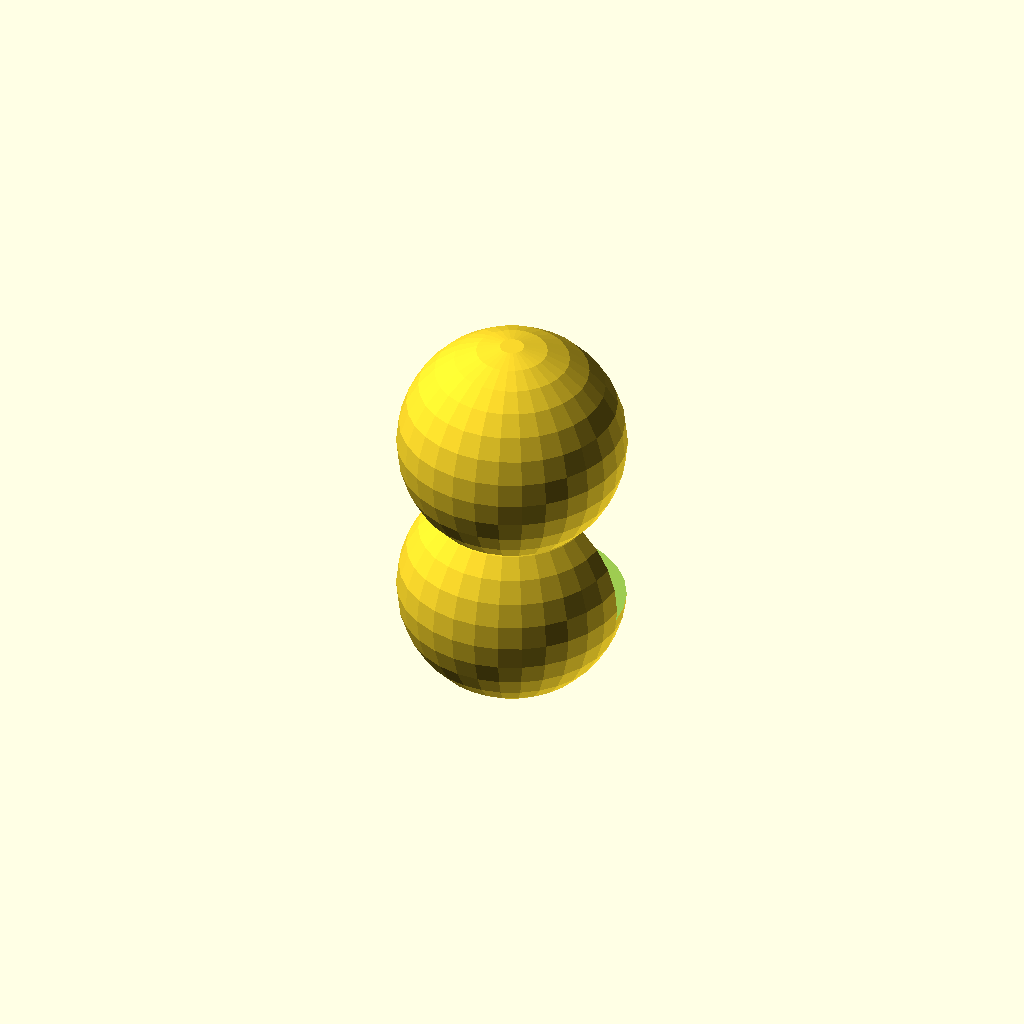
Cell 1 — every parameter at its default value.
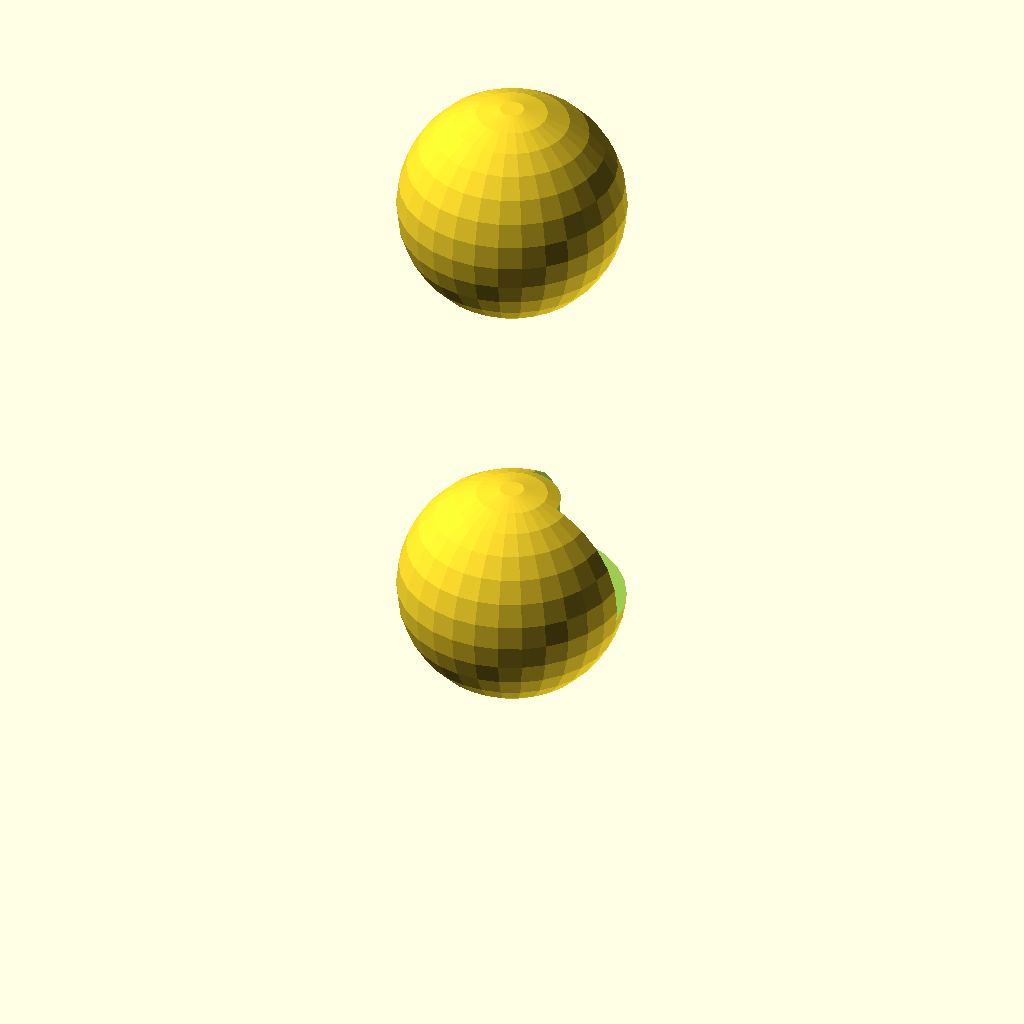
Cell 2 — light_height set to 100, the other parameters unchanged.
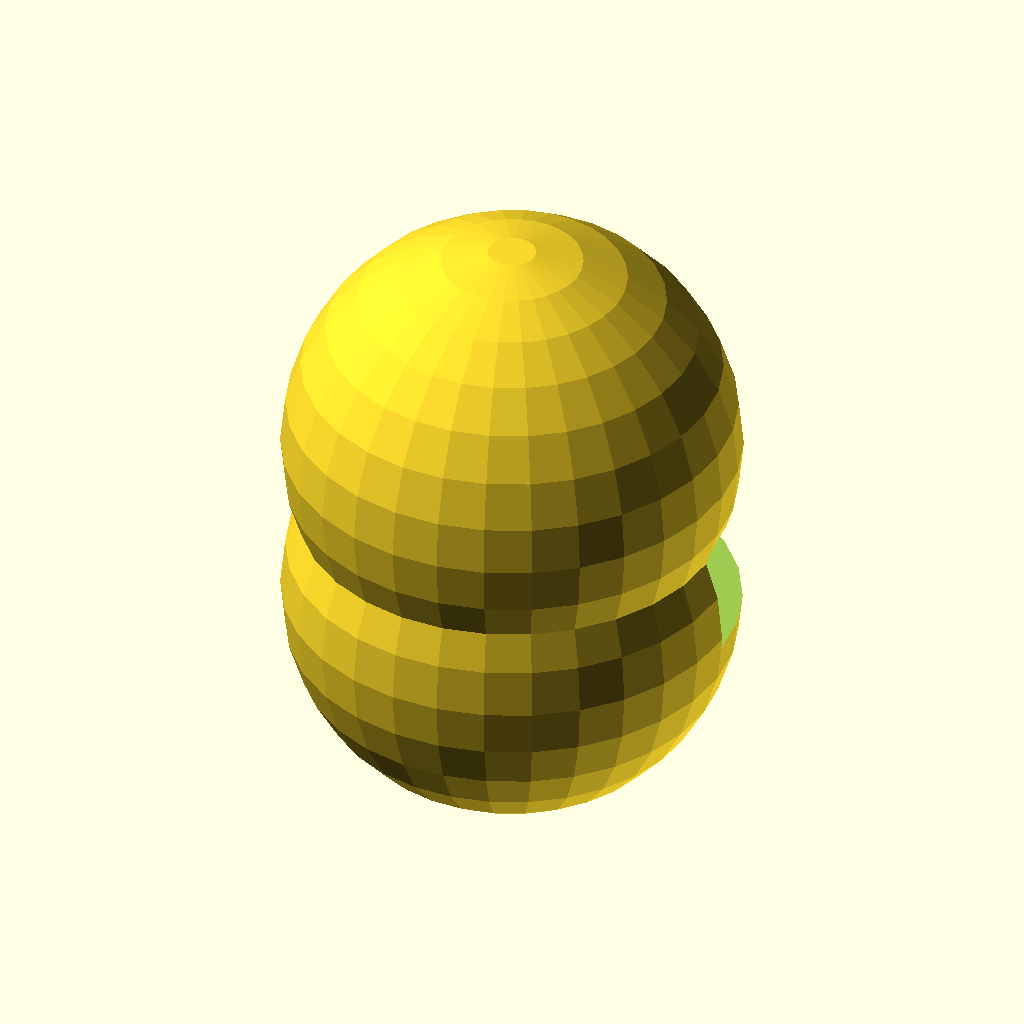
Cell 3: bulb_radius = 20 (everything else at default).
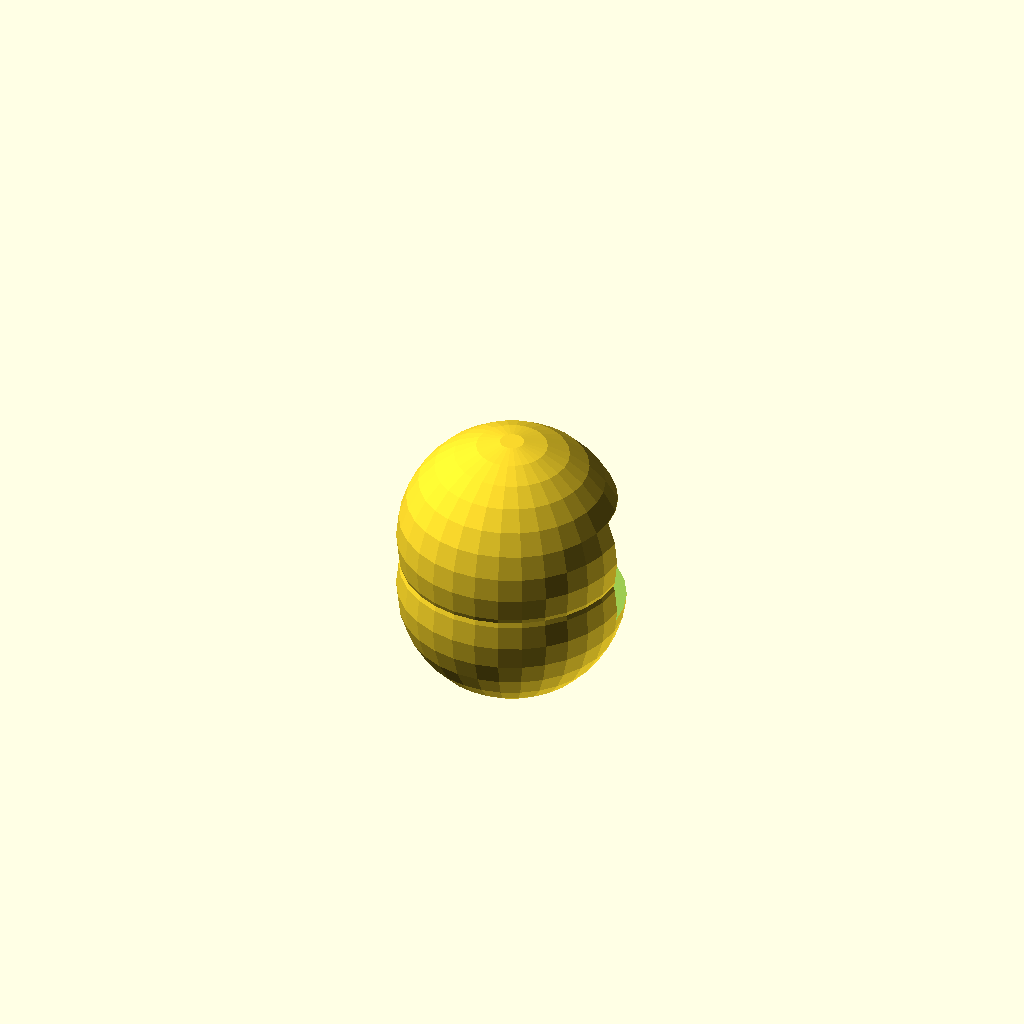
Cell 4: the same model with bulb_height = 40.
All cells are drawn from one camera (rotation 55°, 0°, 25°, orthographic, colour scheme Cornfield), so only the parameter changes between them.
Source of the model, train/evaluation/ThomasTheMaker_k-1b_20251029_030656/light_source.scad:
// Light Source Parameters
light_radius = 20;
light_height = 50;
light_depth = 10;
bulb_radius = 10;
bulb_height = 20;
bulb_depth = 8;

// Create the bulb
module bulb() {
  sphere(bulb_radius);
}

// Create the light source
difference() {
  union() {
    translate([0, 0, 0]) {
      bulb();
      translate([0, 0, light_height/2 - bulb_height/2]) {
        bulb();
      }
    }
  }
  translate([0, 0, -1]) {
    cube([light_radius * 2, light_radius * 2, light_depth]);
  }
}
Parameter table extracted from the source (name, type, default, range or options):
light_radius: number, default 20
light_height: number, default 50
light_depth: number, default 10
bulb_radius: number, default 10
bulb_height: number, default 20
bulb_depth: number, default 8
